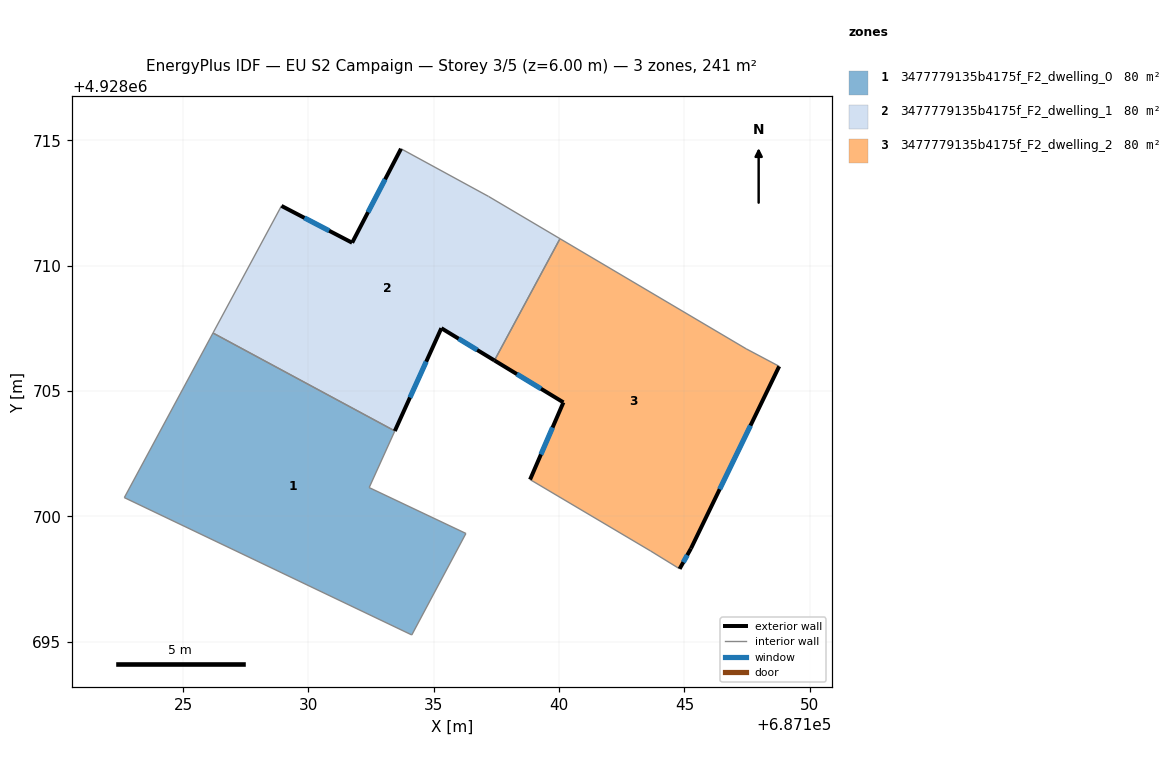
=== STOREY PLAN SPEC (per zone: floor XY polygon, exterior-wall plan segments, windows/doors) ===
zone 1: 3477779135b4175f_F2_dwelling_0  (80.4 m²)
  floor: (687133.45, 4928703.40) (687132.42, 4928701.14) (687136.28, 4928699.31) (687134.12, 4928695.26) (687122.65, 4928700.74) (687126.19, 4928707.31)
  interior walls: 6
zone 2: 3477779135b4175f_F2_dwelling_1  (80.4 m²)
  floor: (687137.18, 4928712.76) (687140.04, 4928711.08) (687137.42, 4928706.22) (687135.30, 4928707.50) (687133.45, 4928703.40) (687126.19, 4928707.31) (687128.92, 4928712.38) (687131.74, 4928710.91) (687133.69, 4928714.66)
  exterior wall: (687131.74, 4928710.91) – (687128.92, 4928712.38)  [3.2 m]
    window: (687130.83, 4928711.39) – (687129.84, 4928711.91)  [1.2 m²]
  exterior wall: (687133.69, 4928714.66) – (687131.74, 4928710.91)  [4.2 m]
    window: (687133.06, 4928713.44) – (687132.38, 4928712.13)  [1.5 m²]
  exterior wall: (687135.30, 4928707.50) – (687137.42, 4928706.22)  [2.5 m]
    window: (687135.99, 4928707.09) – (687136.73, 4928706.64)  [0.9 m²]
  exterior wall: (687133.45, 4928703.40) – (687135.30, 4928707.50)  [4.5 m]
    window: (687134.05, 4928704.74) – (687134.70, 4928706.17)  [1.7 m²]
  interior walls: 5
zone 3: 3477779135b4175f_F2_dwelling_2  (80.4 m²)
  floor: (687147.46, 4928706.68) (687148.78, 4928705.98) (687145.26, 4928698.71) (687144.81, 4928697.90) (687143.65, 4928698.61) (687138.84, 4928701.46) (687140.17, 4928704.54) (687137.42, 4928706.22) (687140.04, 4928711.08)
  exterior wall: (687140.17, 4928704.54) – (687138.84, 4928701.46)  [3.4 m]
    window: (687139.74, 4928703.54) – (687139.28, 4928702.47)  [1.2 m²]
  exterior wall: (687137.42, 4928706.22) – (687140.17, 4928704.54)  [3.2 m]
    window: (687138.32, 4928705.67) – (687139.28, 4928705.09)  [1.2 m²]
  exterior wall: (687145.26, 4928698.71) – (687148.78, 4928705.98)  [8.1 m]
    window: (687146.41, 4928701.08) – (687147.64, 4928703.62)  [3.0 m²]
  exterior wall: (687144.81, 4928697.90) – (687145.26, 4928698.71)  [0.9 m]
    window: (687144.96, 4928698.17) – (687145.12, 4928698.45)  [0.3 m²]
  interior walls: 5

=== DERIVED (storey summary) ===
Building: EU S2 Campaign
Storey: 3 of 5  (floor level z = 6.00 m)
Storey gross floor area: 241.3 m²
Zones on this storey: 3
  - 3477779135b4175f_F2_dwelling_0: floor 80.4 m²
  - 3477779135b4175f_F2_dwelling_1: floor 80.4 m²; exterior wall 14.4 m (43.2 m²); 4 window(s) 5.3 m²; WWR 12.2%
  - 3477779135b4175f_F2_dwelling_2: floor 80.4 m²; exterior wall 15.6 m (46.7 m²); 4 window(s) 5.7 m²; WWR 12.2%
Zone adjacency (shared interzone walls):
  - 3477779135b4175f_F2_dwelling_0 ↔ 3477779135b4175f_F2_dwelling_1
  - 3477779135b4175f_F2_dwelling_1 ↔ 3477779135b4175f_F2_dwelling_2